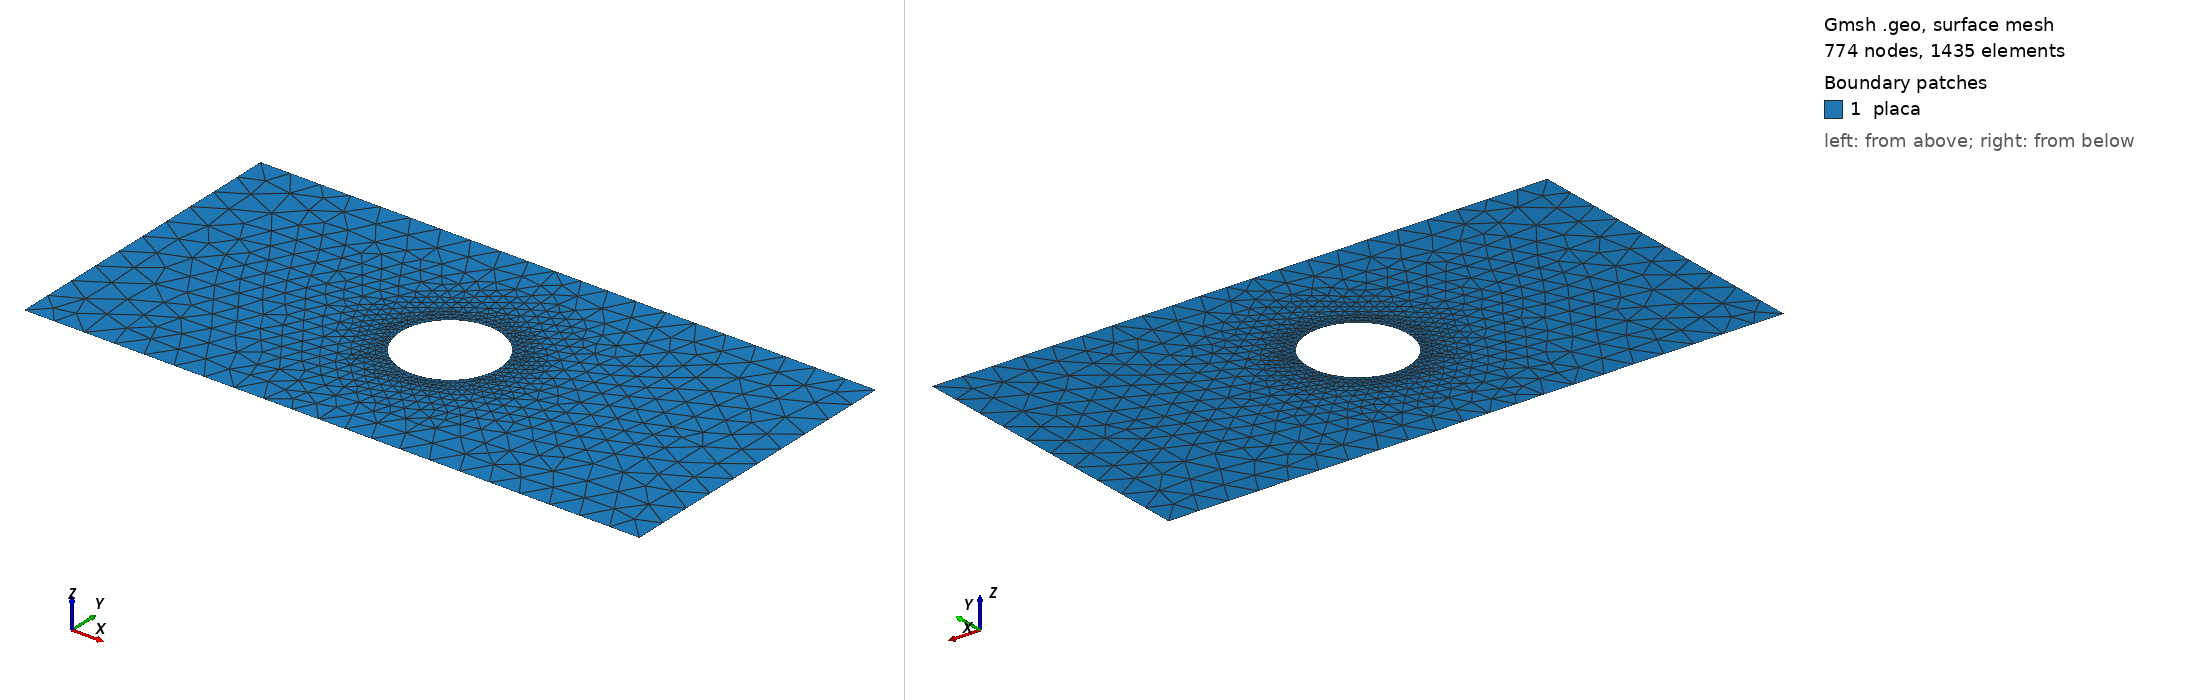

Gmsh geometry script, surface-meshed: 774 nodes, 1435 surface elements. Boundary patches (legend numbers): 1 placa. Left view from above one corner, right view from below the opposite corner. Legend entries are the model's physical surfaces. The drawing asked Gmsh for element sizes between 1% and 20% of the model's largest extent; the script's own settings can give other sizes.

=== placa_agujero.geo (drawn) ===
// Plantilla TISMA: placa rectangular con agujero central (2D, mm), malla refinada junto al agujero.
// Útil como dominio para elementos finitos (concentración de tensiones: Kt ≈ 3 en placa ancha).
// Malla 2D: ingenieria accion=gmsh opciones={"dimension": 2}
SetFactory("OpenCASCADE");
L = 100; H = 50; r = 8;
h_lejos = 5; h_cerca = 0.8;
Rectangle(1) = {-L/2, -H/2, 0, L, H};
Disk(2) = {0, 0, 0, r};
BooleanDifference(3) = { Surface{1}; Delete; }{ Surface{2}; Delete; };
MeshSize{ PointsOf{ Surface{3}; } } = h_lejos;
hueco() = Curve In BoundingBox{-r-0.1, -r-0.1, -1, r+0.1, r+0.1, 1};
Field[1] = Distance; Field[1].CurvesList = {hueco()};
Field[2] = Threshold; Field[2].InField = 1;
Field[2].SizeMin = h_cerca; Field[2].SizeMax = h_lejos; Field[2].DistMin = 1; Field[2].DistMax = 20;
Background Field = 2;
Physical Surface("placa") = {3};
